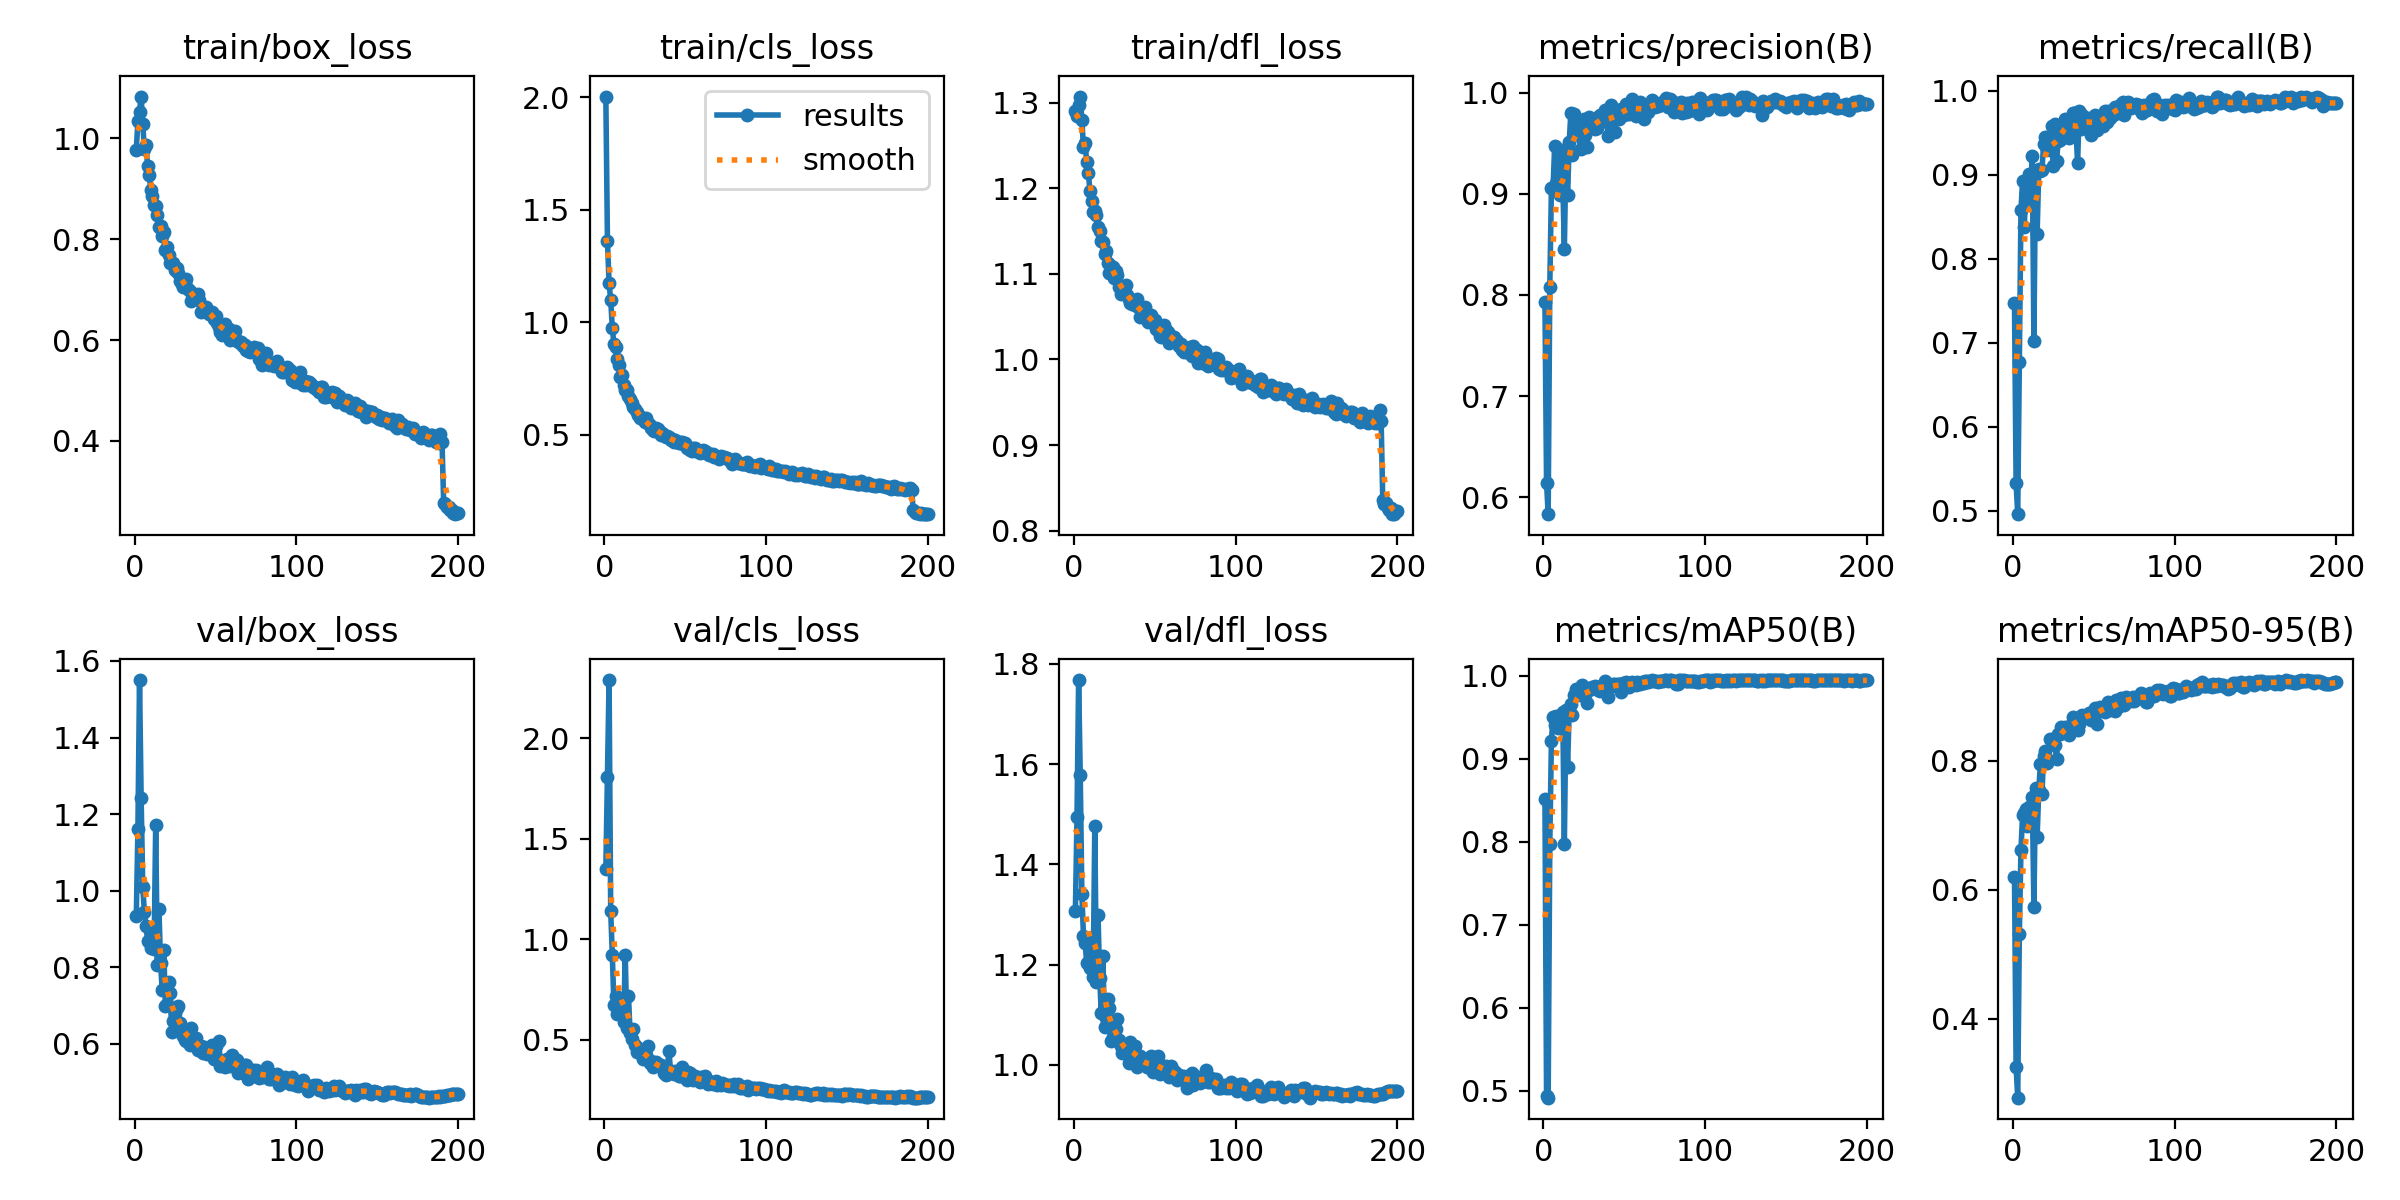

Data behind this chart, as committed beside it:
epoch, time, train/box_loss, train/cls_loss, train/dfl_loss, metrics/precision(B), metrics/recall(B), metrics/mAP50(B), metrics/mAP50-95(B), val/box_loss, val/cls_loss, val/dfl_loss, lr/pg0, lr/pg1, lr/pg2
1, 94, 0.9779, 2.002, 1.29, 0.7932, 0.7471, 0.8512, 0.6196, 0.9331, 1.349, 1.307, 0.0005497, 0.0005497, 0.0005497
2, 184.1, 1.035, 1.359, 1.284, 0.6146, 0.5326, 0.4939, 0.3249, 1.16, 1.81, 1.495, 0.0011, 0.0011, 0.0011
3, 268.3, 1.053, 1.173, 1.297, 0.5834, 0.4958, 0.4919, 0.2773, 1.55, 2.29, 1.768, 0.001645, 0.001645, 0.001645
4, 351.2, 1.083, 1.1, 1.307, 0.8083, 0.6768, 0.7968, 0.5312, 1.241, 1.141, 1.578, 0.001642, 0.001642, 0.001642
5, 433.9, 1.028, 0.975, 1.28, 0.9055, 0.8573, 0.9213, 0.6623, 1.01, 0.9221, 1.342, 0.001634, 0.001634, 0.001634
6, 516.8, 0.9794, 0.9027, 1.248, 0.9046, 0.8925, 0.9505, 0.7162, 0.9442, 0.6713, 1.256, 0.001626, 0.001626, 0.001626
7, 599.8, 0.9869, 0.8887, 1.253, 0.9473, 0.838, 0.9405, 0.7189, 0.9085, 0.7201, 1.242, 0.001617, 0.001617, 0.001617
8, 682.3, 0.9458, 0.8369, 1.23, 0.9108, 0.8764, 0.9517, 0.7253, 0.868, 0.6294, 1.203, 0.001609, 0.001609, 0.001609
9, 765, 0.928, 0.8083, 1.218, 0.9044, 0.8686, 0.9374, 0.6985, 0.9034, 0.7049, 1.248, 0.001601, 0.001601, 0.001601
10, 849.3, 0.8972, 0.7589, 1.197, 0.899, 0.9012, 0.948, 0.7291, 0.8508, 0.6856, 1.194, 0.001593, 0.001593, 0.001593
11, 931.7, 0.8862, 0.7654, 1.186, 0.9436, 0.8674, 0.9382, 0.7191, 0.9016, 0.6467, 1.242, 0.001584, 0.001584, 0.001584
12, 1014, 0.8676, 0.7198, 1.172, 0.9127, 0.9217, 0.9563, 0.7446, 0.8472, 0.5907, 1.176, 0.001576, 0.001576, 0.001576
13, 1094, 0.8652, 0.6983, 1.173, 0.8457, 0.7023, 0.7974, 0.5733, 1.172, 0.9204, 1.476, 0.001568, 0.001568, 0.001568
14, 1168, 0.8482, 0.6985, 1.168, 0.9399, 0.9039, 0.9592, 0.7587, 0.8069, 0.5603, 1.165, 0.00156, 0.00156, 0.00156
15, 1234, 0.8237, 0.6734, 1.155, 0.8986, 0.8294, 0.8897, 0.6823, 0.952, 0.7162, 1.298, 0.001551, 0.001551, 0.001551
16, 1299, 0.8272, 0.6575, 1.149, 0.9509, 0.9069, 0.9587, 0.7544, 0.8119, 0.5336, 1.173, 0.001543, 0.001543, 0.001543
17, 1365, 0.8059, 0.6414, 1.138, 0.9794, 0.9037, 0.9662, 0.7946, 0.7403, 0.5037, 1.103, 0.001535, 0.001535, 0.001535
18, 1432, 0.8139, 0.6244, 1.137, 0.9383, 0.9053, 0.9526, 0.7494, 0.8446, 0.5528, 1.216, 0.001527, 0.001527, 0.001527
19, 1518, 0.7791, 0.6144, 1.123, 0.9792, 0.9363, 0.9767, 0.8081, 0.6991, 0.4721, 1.076, 0.001518, 0.001518, 0.001518
20, 1610, 0.784, 0.6014, 1.126, 0.9605, 0.9442, 0.9836, 0.8149, 0.705, 0.4407, 1.093, 0.00151, 0.00151, 0.00151
21, 1713, 0.7688, 0.5877, 1.112, 0.9665, 0.9305, 0.9763, 0.7972, 0.7624, 0.4601, 1.132, 0.001502, 0.001502, 0.001502
22, 1802, 0.7527, 0.5766, 1.101, 0.96, 0.9306, 0.9777, 0.802, 0.7319, 0.442, 1.114, 0.001494, 0.001494, 0.001494
23, 1888, 0.7532, 0.5805, 1.109, 0.944, 0.9294, 0.9762, 0.8342, 0.6319, 0.4351, 1.047, 0.001485, 0.001485, 0.001485
24, 1975, 0.7534, 0.5715, 1.108, 0.955, 0.9573, 0.9888, 0.8307, 0.6605, 0.4052, 1.055, 0.001477, 0.001477, 0.001477
25, 2057, 0.7386, 0.5563, 1.095, 0.9737, 0.9103, 0.9751, 0.8267, 0.6813, 0.4459, 1.065, 0.001469, 0.001469, 0.001469
26, 2141, 0.7437, 0.5726, 1.104, 0.9585, 0.9597, 0.9776, 0.825, 0.6935, 0.4266, 1.071, 0.001461, 0.001461, 0.001461
27, 2225, 0.7334, 0.5504, 1.099, 0.946, 0.9157, 0.9666, 0.8035, 0.6992, 0.4705, 1.092, 0.001452, 0.001452, 0.001452
28, 2307, 0.7162, 0.5421, 1.084, 0.9755, 0.9404, 0.983, 0.8417, 0.655, 0.3867, 1.049, 0.001444, 0.001444, 0.001444
29, 2390, 0.7117, 0.5281, 1.076, 0.9666, 0.9408, 0.9854, 0.8411, 0.6423, 0.3921, 1.037, 0.001436, 0.001436, 0.001436
30, 2473, 0.705, 0.5205, 1.078, 0.9684, 0.9585, 0.9858, 0.8525, 0.6191, 0.3635, 1.024, 0.001428, 0.001428, 0.001428
31, 2555, 0.7157, 0.5164, 1.084, 0.9698, 0.9487, 0.9852, 0.8519, 0.6087, 0.3736, 1.029, 0.001419, 0.001419, 0.001419
32, 2638, 0.7213, 0.5307, 1.087, 0.9637, 0.966, 0.9871, 0.8532, 0.607, 0.3895, 1.026, 0.001411, 0.001411, 0.001411
33, 2720, 0.7017, 0.5241, 1.075, 0.9655, 0.9634, 0.9868, 0.8501, 0.6321, 0.374, 1.04, 0.001403, 0.001403, 0.001403
34, 2800, 0.6965, 0.5159, 1.071, 0.9755, 0.96, 0.9827, 0.851, 0.5962, 0.374, 1.003, 0.001395, 0.001395, 0.001395
35, 2880, 0.6784, 0.4977, 1.066, 0.9775, 0.9436, 0.9815, 0.8404, 0.6404, 0.3725, 1.045, 0.001386, 0.001386, 0.001386
36, 2960, 0.6878, 0.5059, 1.064, 0.9725, 0.9611, 0.9871, 0.8561, 0.6187, 0.3649, 1.033, 0.001378, 0.001378, 0.001378
37, 3040, 0.6865, 0.498, 1.065, 0.9722, 0.9733, 0.9892, 0.8688, 0.6041, 0.3343, 1.026, 0.00137, 0.00137, 0.00137
38, 3120, 0.6825, 0.4891, 1.064, 0.9824, 0.9732, 0.9932, 0.8627, 0.6143, 0.3268, 1.038, 0.001362, 0.001362, 0.001362
39, 3203, 0.6909, 0.4962, 1.071, 0.9783, 0.9537, 0.9878, 0.8619, 0.5835, 0.3539, 0.9956, 0.001353, 0.001353, 0.001353
40, 3287, 0.6792, 0.4896, 1.061, 0.9575, 0.9133, 0.9745, 0.8475, 0.5845, 0.4438, 1.017, 0.001345, 0.001345, 0.001345
41, 3371, 0.6554, 0.4749, 1.049, 0.9688, 0.9753, 0.9877, 0.858, 0.5943, 0.3458, 1.018, 0.001337, 0.001337, 0.001337
42, 3455, 0.6643, 0.4804, 1.056, 0.9873, 0.9537, 0.9881, 0.8705, 0.5758, 0.3375, 1.001, 0.001329, 0.001329, 0.001329
43, 3539, 0.6606, 0.4689, 1.054, 0.9823, 0.9712, 0.9899, 0.871, 0.5914, 0.3314, 1.004, 0.00132, 0.00132, 0.00132
44, 3622, 0.6664, 0.4769, 1.061, 0.9609, 0.9676, 0.9898, 0.8696, 0.5818, 0.3441, 1.008, 0.001312, 0.001312, 0.001312
45, 3708, 0.656, 0.4678, 1.049, 0.9822, 0.9634, 0.9877, 0.8698, 0.5741, 0.334, 0.9959, 0.001304, 0.001304, 0.001304
46, 3792, 0.6516, 0.4618, 1.044, 0.978, 0.9642, 0.9899, 0.8691, 0.5759, 0.322, 0.9963, 0.001296, 0.001296, 0.001296
47, 3875, 0.6513, 0.47, 1.051, 0.9743, 0.9674, 0.9904, 0.8747, 0.5794, 0.3217, 1, 0.001287, 0.001287, 0.001287
48, 3958, 0.6566, 0.4665, 1.052, 0.9834, 0.9471, 0.9806, 0.8636, 0.5968, 0.3667, 1.018, 0.001279, 0.001279, 0.001279
49, 4040, 0.6425, 0.4578, 1.047, 0.9838, 0.9655, 0.9911, 0.876, 0.5594, 0.32, 0.9859, 0.001271, 0.001271, 0.001271
50, 4122, 0.648, 0.4628, 1.047, 0.978, 0.964, 0.9892, 0.868, 0.5932, 0.3306, 1.01, 0.001263, 0.001263, 0.001263
51, 4205, 0.633, 0.4426, 1.036, 0.9886, 0.9712, 0.9922, 0.8822, 0.5628, 0.2998, 0.9891, 0.001254, 0.001254, 0.001254
52, 4287, 0.6252, 0.4418, 1.034, 0.9813, 0.9533, 0.9873, 0.8567, 0.6062, 0.3422, 1.018, 0.001246, 0.001246, 0.001246
53, 4370, 0.6151, 0.4347, 1.027, 0.9791, 0.9589, 0.986, 0.8808, 0.5424, 0.3358, 0.9817, 0.001238, 0.001238, 0.001238
54, 4453, 0.6103, 0.43, 1.026, 0.9885, 0.9584, 0.9897, 0.8841, 0.5563, 0.3093, 0.9987, 0.00123, 0.00123, 0.00123
55, 4534, 0.6253, 0.4409, 1.035, 0.9933, 0.9701, 0.9925, 0.8818, 0.5517, 0.299, 0.9896, 0.001221, 0.001221, 0.001221
56, 4617, 0.632, 0.4421, 1.04, 0.9825, 0.9579, 0.9917, 0.8811, 0.5397, 0.3221, 0.9832, 0.001213, 0.001213, 0.001213
57, 4701, 0.6238, 0.4273, 1.035, 0.9765, 0.9756, 0.989, 0.8759, 0.5601, 0.3038, 0.9967, 0.001205, 0.001205, 0.001205
58, 4785, 0.6211, 0.4288, 1.032, 0.9877, 0.963, 0.9925, 0.8832, 0.5571, 0.3029, 0.9882, 0.001197, 0.001197, 0.001197
59, 4869, 0.6001, 0.4212, 1.02, 0.982, 0.9753, 0.9908, 0.8914, 0.541, 0.2914, 0.9765, 0.001188, 0.001188, 0.001188
60, 4946, 0.607, 0.4237, 1.027, 0.9903, 0.9673, 0.99, 0.8797, 0.5701, 0.3142, 0.9978, 0.00118, 0.00118, 0.00118
... 140 more rows
